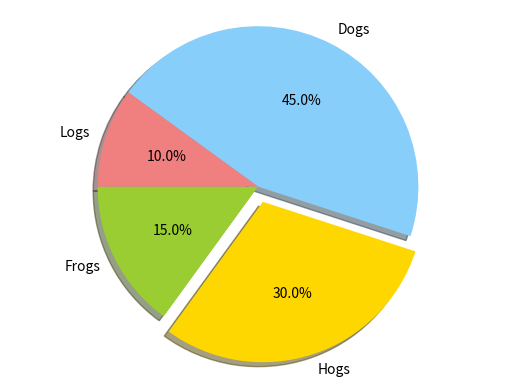

Write the Python code that produced this figure.
# -*- coding: utf-8 -*-
"""
Created on Sat Apr  6 16:54:24 2019

@author: hardyliu
"""
import matplotlib.pyplot as plt


labels = 'Frogs','Hogs','Dogs','Logs'

sizes = [15,30,45,10]

colors = ['yellowgreen','gold','lightskyblue','lightcoral']

explode = (0,0.1,0,0)#突出显示Hogs

plt.pie(sizes,explode=explode,colors=colors,labels=labels,shadow=True,autopct='%1.1f%%',
        startangle=180)

plt.axis('equal')
plt.show()